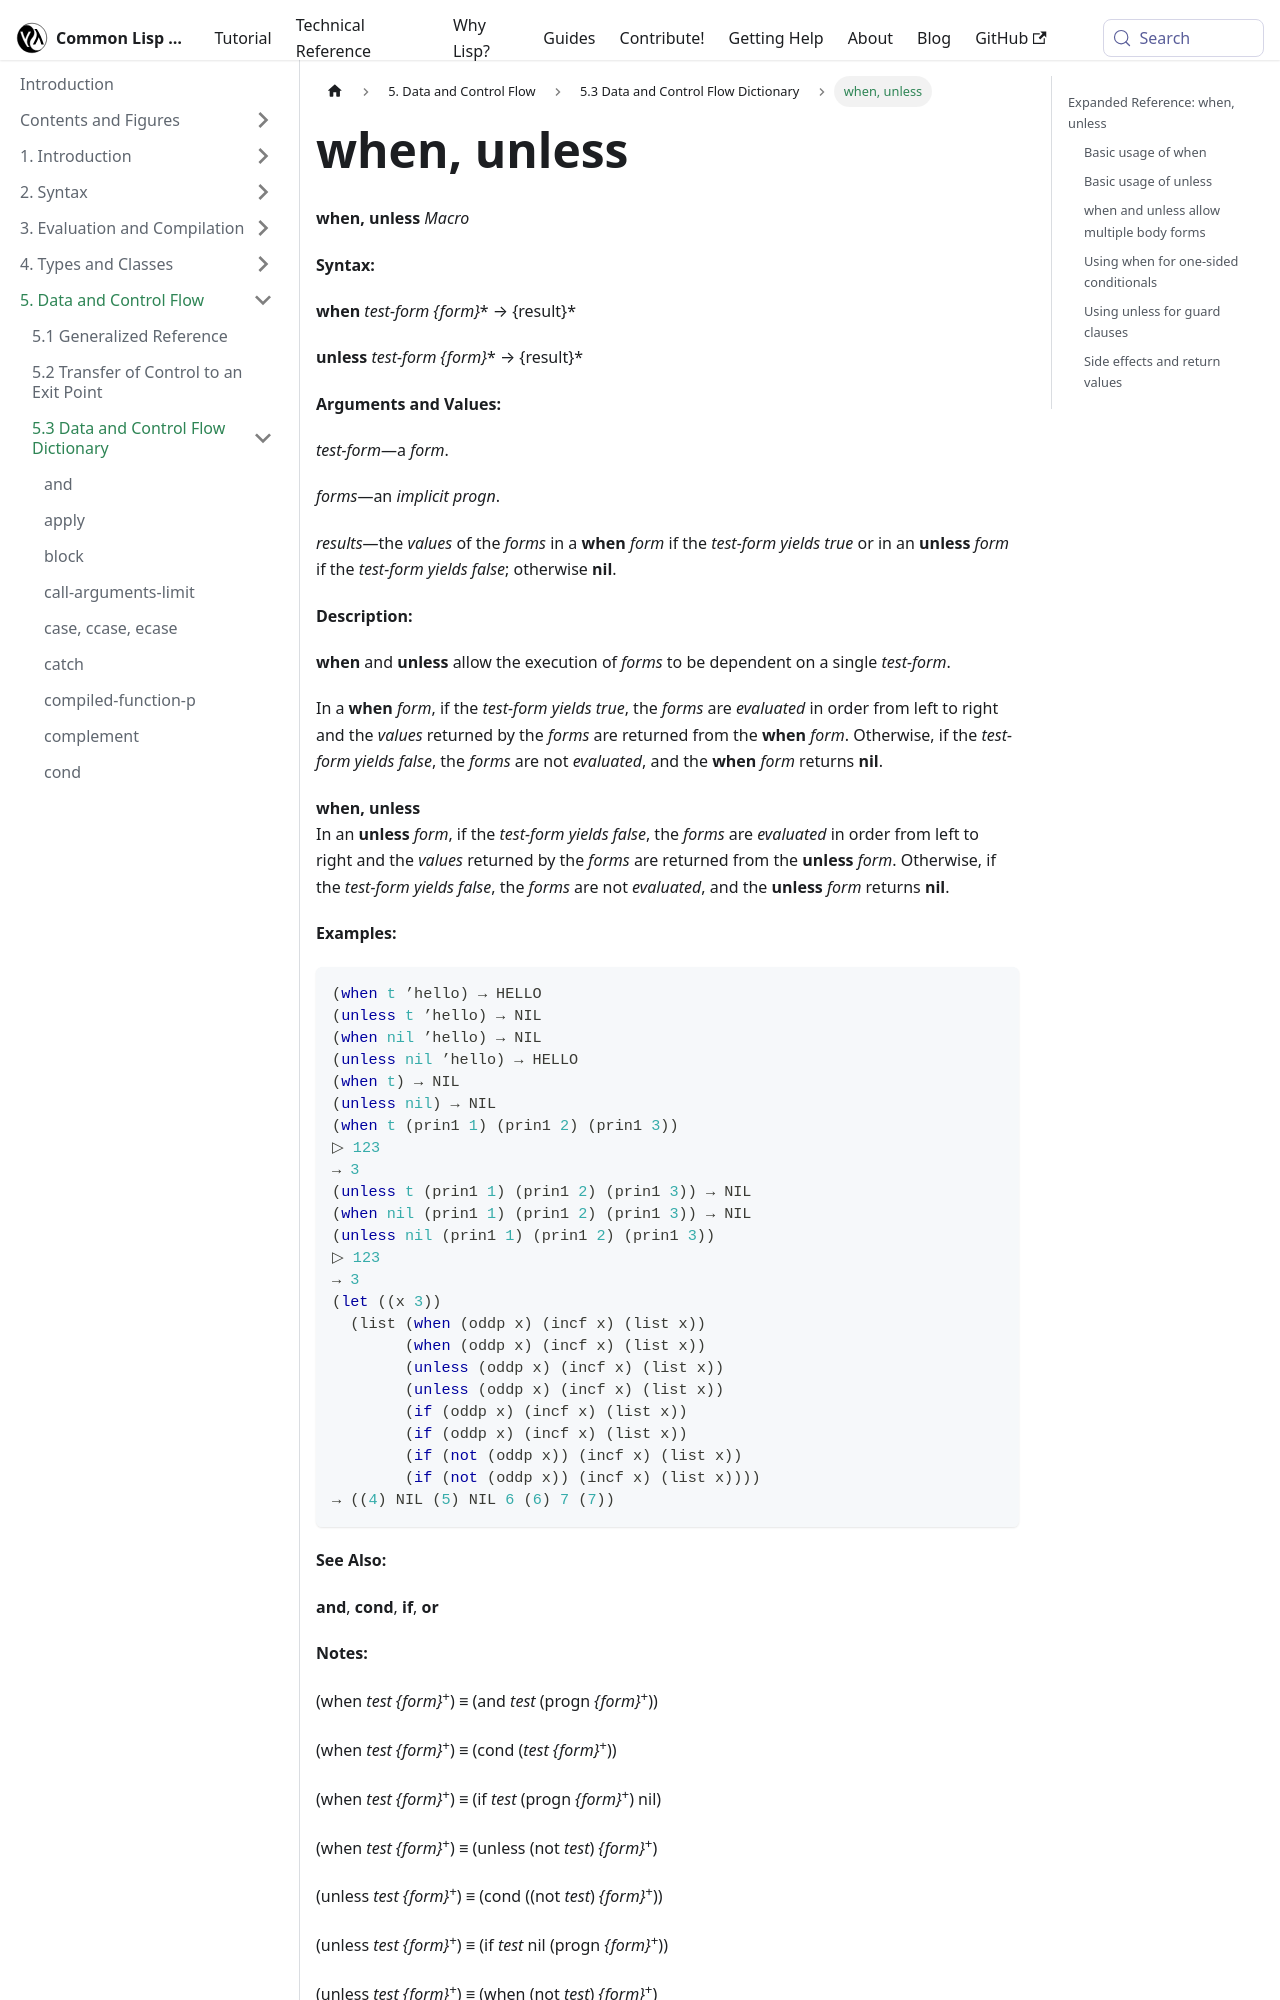

repository: lisp-docs/cl-language-reference · page: chap-5/f-d-dictionary/when_unless_macro.html · generator: docusaurus

---
title: "when, unless"
---

# when, unless

import WhenMacro from './_when_unless_macro.md';

<WhenMacro />

## Expanded Reference: when, unless

### Basic usage of when

`when` evaluates its body forms only if the test is true, and returns the value of the last body form. If the test is false, it returns `NIL` without evaluating any body forms.

```lisp
(when t "hello")
=> "hello"

(when nil "hello")
=> NIL
```

### Basic usage of unless

`unless` is the opposite of `when`. It evaluates its body forms only if the test is false.

```lisp
(unless nil "hello")
=> "hello"

(unless t "hello")
=> NIL
```
